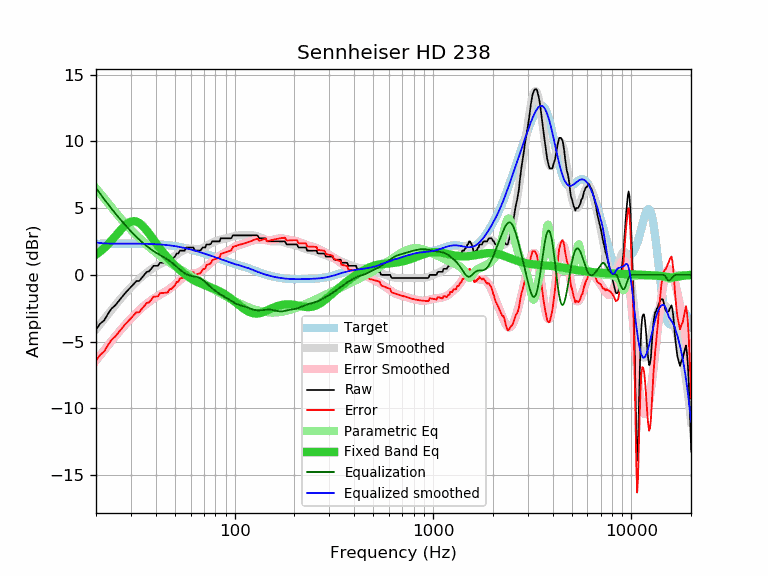

Values plotted in this chart, from the file beside it:
frequency, raw, error, smoothed, error_smoothed, equalization, parametric_eq, equalized_raw, equalized_smoothed, target
20, -4.10, -6.43, -4.08, -6.41, 6.51, 1.51, 2.41, 2.43, 2.33
21, -3.65, -5.98, -3.68, -6.01, 6.07, 1.75, 2.42, 2.39, 2.33
22, -3.40, -5.73, -3.30, -5.64, 5.67, 2.01, 2.27, 2.36, 2.33
23, -2.91, -5.24, -2.94, -5.28, 5.29, 2.29, 2.38, 2.35, 2.33
24, -2.51, -4.85, -2.60, -4.94, 4.94, 2.59, 2.43, 2.34, 2.34
25, -2.28, -4.62, -2.27, -4.61, 4.61, 2.89, 2.33, 2.34, 2.34
26, -1.97, -4.31, -1.97, -4.31, 4.31, 3.19, 2.34, 2.34, 2.34
27, -1.66, -4.00, -1.68, -4.02, 4.02, 3.46, 2.36, 2.34, 2.34
28, -1.38, -3.72, -1.41, -3.75, 3.75, 3.70, 2.37, 2.34, 2.34
29, -1.14, -3.48, -1.16, -3.50, 3.50, 3.88, 2.36, 2.34, 2.34
30, -0.91, -3.25, -0.92, -3.27, 3.27, 3.99, 2.36, 2.34, 2.34
31, -0.68, -3.02, -0.71, -3.05, 3.05, 4.03, 2.37, 2.34, 2.34
32, -0.46, -2.80, -0.50, -2.84, 2.84, 3.99, 2.38, 2.34, 2.34
33, -0.46, -2.80, -0.31, -2.65, 2.65, 3.89, 2.19, 2.34, 2.34
34, -0.23, -2.56, -0.14, -2.47, 2.47, 3.74, 2.24, 2.33, 2.33
35, 0.00, -2.33, 0.02, -2.31, 2.31, 3.54, 2.31, 2.33, 2.33
36, 0.22, -2.11, 0.17, -2.16, 2.16, 3.33, 2.38, 2.33, 2.33
37, 0.26, -2.06, 0.30, -2.02, 2.02, 3.10, 2.28, 2.32, 2.32
38, 0.46, -1.86, 0.42, -1.90, 1.90, 2.86, 2.36, 2.32, 2.32
39, 0.68, -1.63, 0.53, -1.78, 1.78, 2.63, 2.46, 2.31, 2.31
40, 0.68, -1.62, 0.62, -1.68, 1.68, 2.41, 2.36, 2.30, 2.30
41, 0.68, -1.61, 0.71, -1.58, 1.58, 2.19, 2.26, 2.29, 2.29
42, 0.91, -1.37, 0.79, -1.49, 1.49, 1.99, 2.40, 2.28, 2.28
43, 0.91, -1.36, 0.87, -1.40, 1.40, 1.79, 2.31, 2.27, 2.27
44, 0.91, -1.35, 0.94, -1.32, 1.32, 1.61, 2.23, 2.26, 2.26
45, 0.91, -1.33, 1.01, -1.23, 1.23, 1.44, 2.14, 2.24, 2.24
46, 0.91, -1.32, 1.09, -1.14, 1.14, 1.27, 2.05, 2.23, 2.23
47, 1.14, -1.07, 1.17, -1.04, 1.04, 1.12, 2.18, 2.21, 2.21
48, 1.14, -1.05, 1.25, -0.94, 0.94, 0.97, 2.08, 2.19, 2.19
49, 1.27, -0.90, 1.34, -0.83, 0.83, 0.84, 2.10, 2.17, 2.17
50, 1.37, -0.78, 1.43, -0.72, 0.72, 0.71, 2.09, 2.15, 2.15
51, 1.60, -0.53, 1.52, -0.61, 0.61, 0.58, 2.21, 2.13, 2.13
52, 1.60, -0.51, 1.61, -0.50, 0.50, 0.47, 2.10, 2.11, 2.11
53, 1.82, -0.27, 1.70, -0.39, 0.39, 0.36, 2.21, 2.09, 2.09
54, 1.82, -0.24, 1.77, -0.29, 0.29, 0.25, 2.11, 2.06, 2.06
55, 1.82, -0.22, 1.84, -0.20, 0.20, 0.15, 2.02, 2.04, 2.04
56, 1.82, -0.19, 1.89, -0.12, 0.12, 0.06, 1.94, 2.01, 2.01
57, 2.05, 0.06, 1.93, -0.05, 0.05, -0.03, 2.10, 1.99, 1.99
58, 2.05, 0.09, 1.96, -0.00, 0.00, -0.11, 2.05, 1.96, 1.96
59, 2.05, 0.12, 1.97, 0.04, -0.04, -0.18, 2.01, 1.93, 1.93
60, 2.05, 0.15, 1.97, 0.07, -0.07, -0.25, 1.98, 1.90, 1.90
61, 2.05, 0.17, 1.96, 0.09, -0.09, -0.32, 1.96, 1.88, 1.88
62, 2.05, 0.20, 1.95, 0.11, -0.11, -0.38, 1.94, 1.85, 1.85
63, 1.82, 0.00, 1.94, 0.12, -0.12, -0.44, 1.70, 1.82, 1.82
64, 1.82, 0.03, 1.93, 0.14, -0.14, -0.49, 1.68, 1.79, 1.79
65, 1.82, 0.06, 1.93, 0.17, -0.17, -0.54, 1.65, 1.76, 1.76
66, 1.82, 0.09, 1.93, 0.20, -0.20, -0.58, 1.62, 1.73, 1.73
67, 1.82, 0.12, 1.95, 0.25, -0.25, -0.62, 1.57, 1.70, 1.70
68, 1.92, 0.25, 1.97, 0.30, -0.30, -0.66, 1.62, 1.67, 1.67
69, 2.05, 0.41, 2.01, 0.37, -0.37, -0.70, 1.68, 1.64, 1.64
70, 2.05, 0.44, 2.05, 0.44, -0.44, -0.74, 1.61, 1.61, 1.61
71, 2.05, 0.47, 2.10, 0.52, -0.52, -0.78, 1.53, 1.58, 1.58
72, 2.28, 0.73, 2.15, 0.60, -0.60, -0.81, 1.68, 1.55, 1.55
73, 2.28, 0.76, 2.21, 0.69, -0.69, -0.84, 1.59, 1.52, 1.52
74, 2.28, 0.79, 2.26, 0.77, -0.77, -0.88, 1.51, 1.49, 1.49
75, 2.28, 0.82, 2.32, 0.85, -0.85, -0.91, 1.43, 1.46, 1.46
76, 2.34, 0.91, 2.36, 0.93, -0.93, -0.94, 1.41, 1.43, 1.43
77, 2.51, 1.11, 2.41, 1.00, -1.00, -0.98, 1.51, 1.40, 1.40
78, 2.51, 1.13, 2.45, 1.07, -1.07, -1.01, 1.44, 1.38, 1.38
79, 2.51, 1.16, 2.48, 1.14, -1.14, -1.05, 1.37, 1.35, 1.35
... 553 more rows
